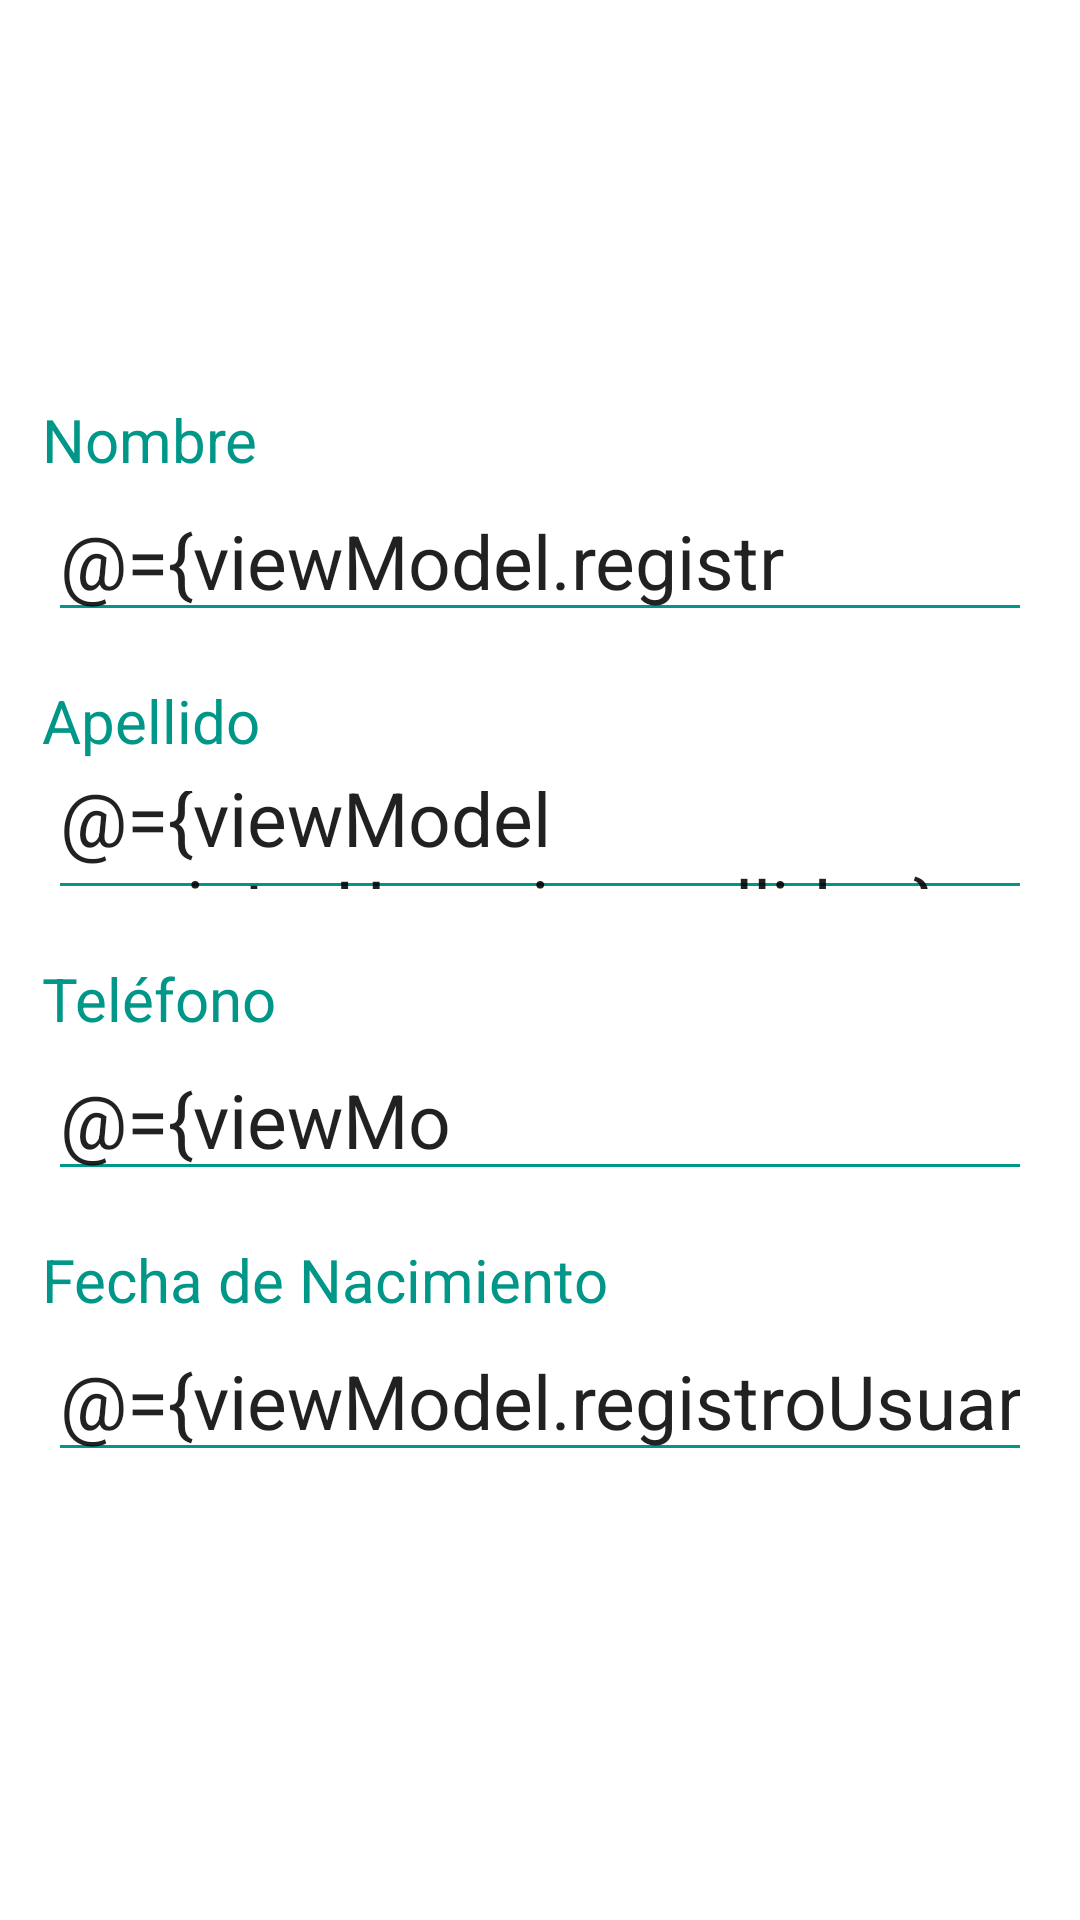

Android layout source for this screen:
<!-- AndroidManifest.xml: application theme Theme.AppTienda -->
<!-- res/layout/register_form_fragment_1_fragment.xml -->
<?xml version="1.0" encoding="utf-8"?>
<layout xmlns:tools="http://schemas.android.com/tools"
    xmlns:android="http://schemas.android.com/apk/res/android"
    xmlns:app="http://schemas.android.com/apk/res-auto">
    <data>
        <variable
            name="viewModel"
            type="com.example.buyaskill.viewmodels.RegisterViewModel" />
    </data>
    <LinearLayout
        android:layout_width="match_parent"
        android:layout_height="match_parent"
        tools:context=".RegisterFormFragment_1"
        android:orientation="vertical"
        android:gravity="center">
        <TextView
            android:id="@+id/textView7"
            android:layout_width="match_parent"
            android:layout_height="wrap_content"
            android:layout_marginLeft="4dp"
            android:text="@string/nombre"
            android:textColor="@color/coloredLetter"
            android:textSize="20sp"
            android:paddingLeft="8dp"
            android:paddingRight="8dp"
            />

        <EditText
            android:id="@+id/nombre_registro"
            android:layout_width="match_parent"
            android:layout_height="wrap_content"
            android:layout_marginBottom="16dp"
            android:backgroundTint="@color/coloredLetter"
            android:ems="10"
            android:inputType="textPersonName"
            android:digits="abcdefghijklmnopqrstuvwxyzABCDEFGHIJKLMNOPQRSTUVWXYZ"
            android:maxLength="20"
            android:maxLines="1"
            android:textSize="25sp"
            android:text="@={viewModel.registroUsuario.nombre}"
            android:layout_marginLeft="16dp"
            android:layout_marginRight="16dp"
            />

        <TextView
            android:id="@+id/textView4"
            android:layout_width="match_parent"
            android:layout_height="wrap_content"
            android:layout_marginLeft="4dp"
            android:text="@string/apellido"
            android:textColor="@color/coloredLetter"
            android:textSize="20sp"
            android:paddingLeft="8dp"
            android:paddingRight="8dp"/>

        <EditText
            android:id="@+id/apellidos_registro"
            android:layout_width="match_parent"
            android:layout_height="wrap_content"
            android:layout_marginBottom="16dp"
            android:backgroundTint="@color/coloredLetter"
            android:ems="10"
            android:digits="abcdefghijklmnopqrstuvwxyzABCDEFGHIJKLMNOPQRSTUVWXYZ "
            android:inputType="textPersonName"
            android:text="@={viewModel.registroUsuario.apellidos}"
            android:maxLength="40"
            android:maxLines="1"
            android:textSize="25sp"
            android:layout_marginLeft="16dp"
            android:layout_marginRight="16dp"/>
        <TextView
            android:id="@+id/textView8"
            android:layout_width="match_parent"
            android:layout_height="wrap_content"
            android:layout_marginLeft="4dp"
            android:text="@string/tlf"
            android:textColor="@color/coloredLetter"
            android:textSize="20sp"
            android:paddingLeft="8dp"
            android:paddingRight="8dp"/>

        <EditText
            android:id="@+id/tlf"
            android:layout_width="match_parent"
            android:layout_height="wrap_content"
            android:layout_marginBottom="16dp"
            android:backgroundTint="@color/coloredLetter"
            android:ems="10"
            android:inputType="number"
            android:maxLength="9"
            android:maxLines="1"
            android:text="@={viewModel.registroUsuario.telefono}"
            android:textSize="25sp"
            android:layout_marginLeft="16dp"
            android:layout_marginRight="16dp"/>

        <TextView
            android:id="@+id/textView5"
            android:layout_width="match_parent"
            android:layout_height="wrap_content"
            android:layout_marginLeft="4dp"
            android:text="@string/fecha_n"
            android:textColor="@color/coloredLetter"
            android:textSize="20sp"
            android:paddingLeft="8dp"
            android:paddingRight="8dp"/>

        <EditText
            android:id="@+id/fecha_registro"
            android:layout_width="match_parent"
            android:layout_height="wrap_content"
            android:layout_marginLeft="16dp"
            android:layout_marginRight="16dp"
            android:layout_marginBottom="16dp"
            android:backgroundTint="@color/coloredLetter"
            android:clickable="true"
            android:ems="10"
            android:focusable="false"
            android:inputType="date"
            android:onClick="calendario"
            android:text="@={viewModel.registroUsuario.fechaNacimiento}"
            android:textSize="25sp" />
    </LinearLayout>
</layout>
<!-- resources referenced by this layout -->
<resources>
  <color name="coloredLetter">#009688</color>
  <string name="apellido">Apellido</string>
  <string name="fecha_n">Fecha de Nacimiento</string>
  <string name="nombre">Nombre</string>
  <string name="tlf">Teléfono</string>
  <style name="Theme.AppTienda" parent="Theme.MaterialComponents.DayNight.NoActionBar">
          
          <item name="colorPrimary">@color/coloredLetter</item>
          <item name="colorOnPrimary">@color/white</item>
          
          <item name="colorSecondary">@color/coloredLetter</item>
          <item name="colorOnSecondary">@color/black</item>
          
          <item name="android:statusBarColor" tools:targetApi="l">?attr/colorPrimaryVariant</item>
          
      </style>
  <color name="white">#FFFFFFFF</color>
  <color name="black">#FF000000</color>
</resources>
